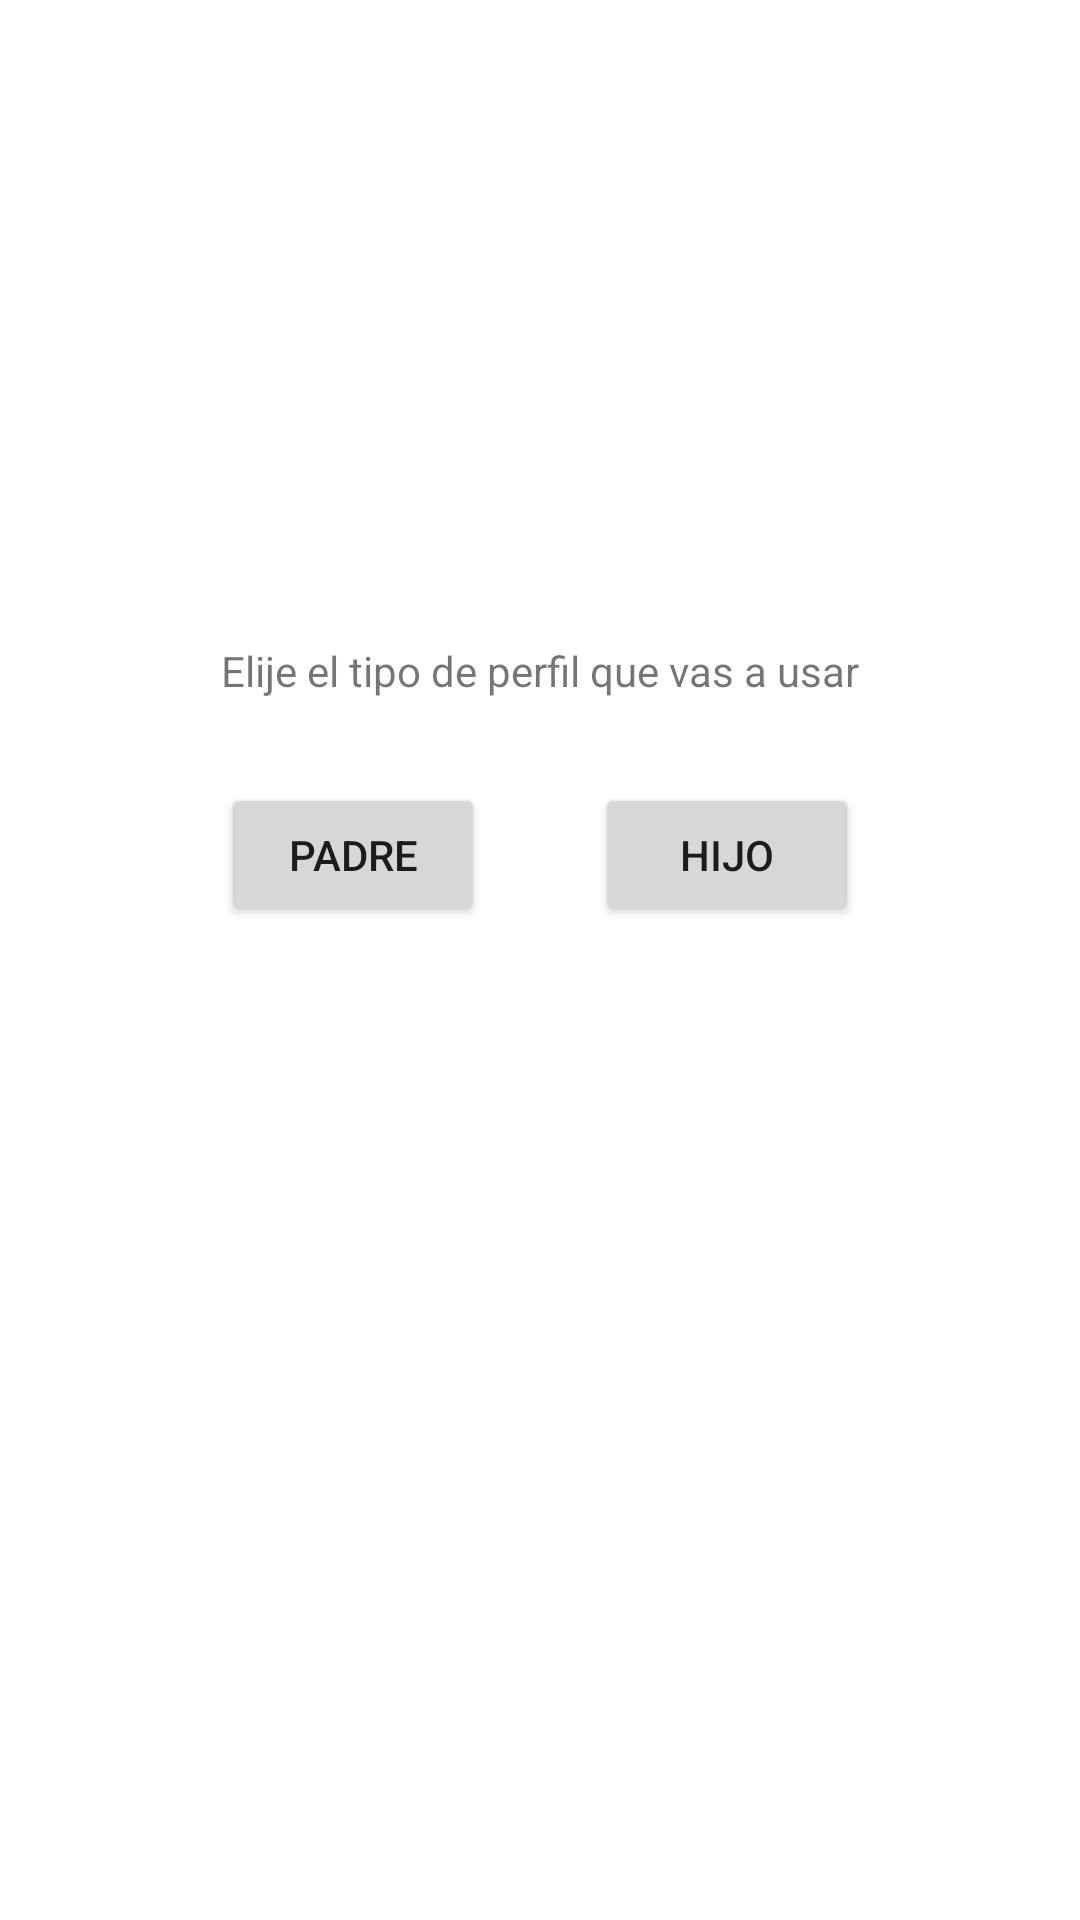

Here is an Android app screen rendered from its layout file. Give the layout XML and the strings, colors and styles it references.
<!-- AndroidManifest.xml: application theme Theme.Mobcly -->
<!-- res/layout/activity_main.xml -->
<?xml version="1.0" encoding="utf-8"?>
<androidx.constraintlayout.widget.ConstraintLayout xmlns:android="http://schemas.android.com/apk/res/android"
    xmlns:app="http://schemas.android.com/apk/res-auto"
    xmlns:tools="http://schemas.android.com/tools"
    android:id="@+id/initLayout"
    android:layout_width="match_parent"
    android:layout_height="match_parent"
    tools:context=".MainActivity">

    <Button
        android:id="@+id/buttonProfilePadre"
        android:layout_width="wrap_content"
        android:layout_height="wrap_content"
        android:layout_weight="1"
        android:text="@string/padre"
        app:layout_constraintBaseline_toBaselineOf="@+id/buttonProfileHijo"
        app:layout_constraintStart_toStartOf="@+id/textoInicio" />

    <Button
        android:id="@+id/buttonProfileHijo"
        android:layout_width="wrap_content"
        android:layout_height="wrap_content"
        android:layout_marginTop="28dp"
        android:layout_weight="1"
        android:text="@string/hijo"
        app:layout_constraintEnd_toEndOf="@+id/textoInicio"
        app:layout_constraintTop_toBottomOf="@+id/textoInicio" />

    <TextView
        android:id="@+id/textoInicio"
        android:layout_width="wrap_content"
        android:layout_height="wrap_content"
        android:layout_marginTop="214dp"
        android:foregroundGravity="center_vertical"
        android:text="@string/elije_el_tipo_de_perfil_que_vas_a_usar"
        app:layout_constraintEnd_toEndOf="parent"
        app:layout_constraintStart_toStartOf="parent"
        app:layout_constraintTop_toTopOf="parent" />

</androidx.constraintlayout.widget.ConstraintLayout>
<!-- resources referenced by this layout -->
<resources>
  <string name="elije_el_tipo_de_perfil_que_vas_a_usar">Elije el tipo de perfil que vas a usar</string>
  <string name="hijo">Hijo</string>
  <string name="padre">Padre</string>
  <style name="Theme.Mobcly" parent="Theme.MaterialComponents.DayNight.DarkActionBar">
          
          <item name="colorPrimary">@color/purple_500</item>
          <item name="colorPrimaryVariant">@color/purple_700</item>
          <item name="colorOnPrimary">@color/white</item>
          
          <item name="colorSecondary">@color/teal_200</item>
          <item name="colorSecondaryVariant">@color/teal_700</item>
          <item name="colorOnSecondary">@color/black</item>
          
          <item name="android:statusBarColor" tools:targetApi="l">?attr/colorPrimaryVariant</item>
          
      </style>
  <!-- not gathered from this repository: default colours our renderer supplied (Android Studio template values) -->
  <color name="purple_500">#FF6200EE</color>
  <color name="purple_700">#FF3700B3</color>
  <color name="teal_200">#FF03DAC5</color>
  <color name="teal_700">#FF018786</color>
  <color name="black">#FF000000</color>
  <color name="white">#FFFFFFFF</color>
</resources>
